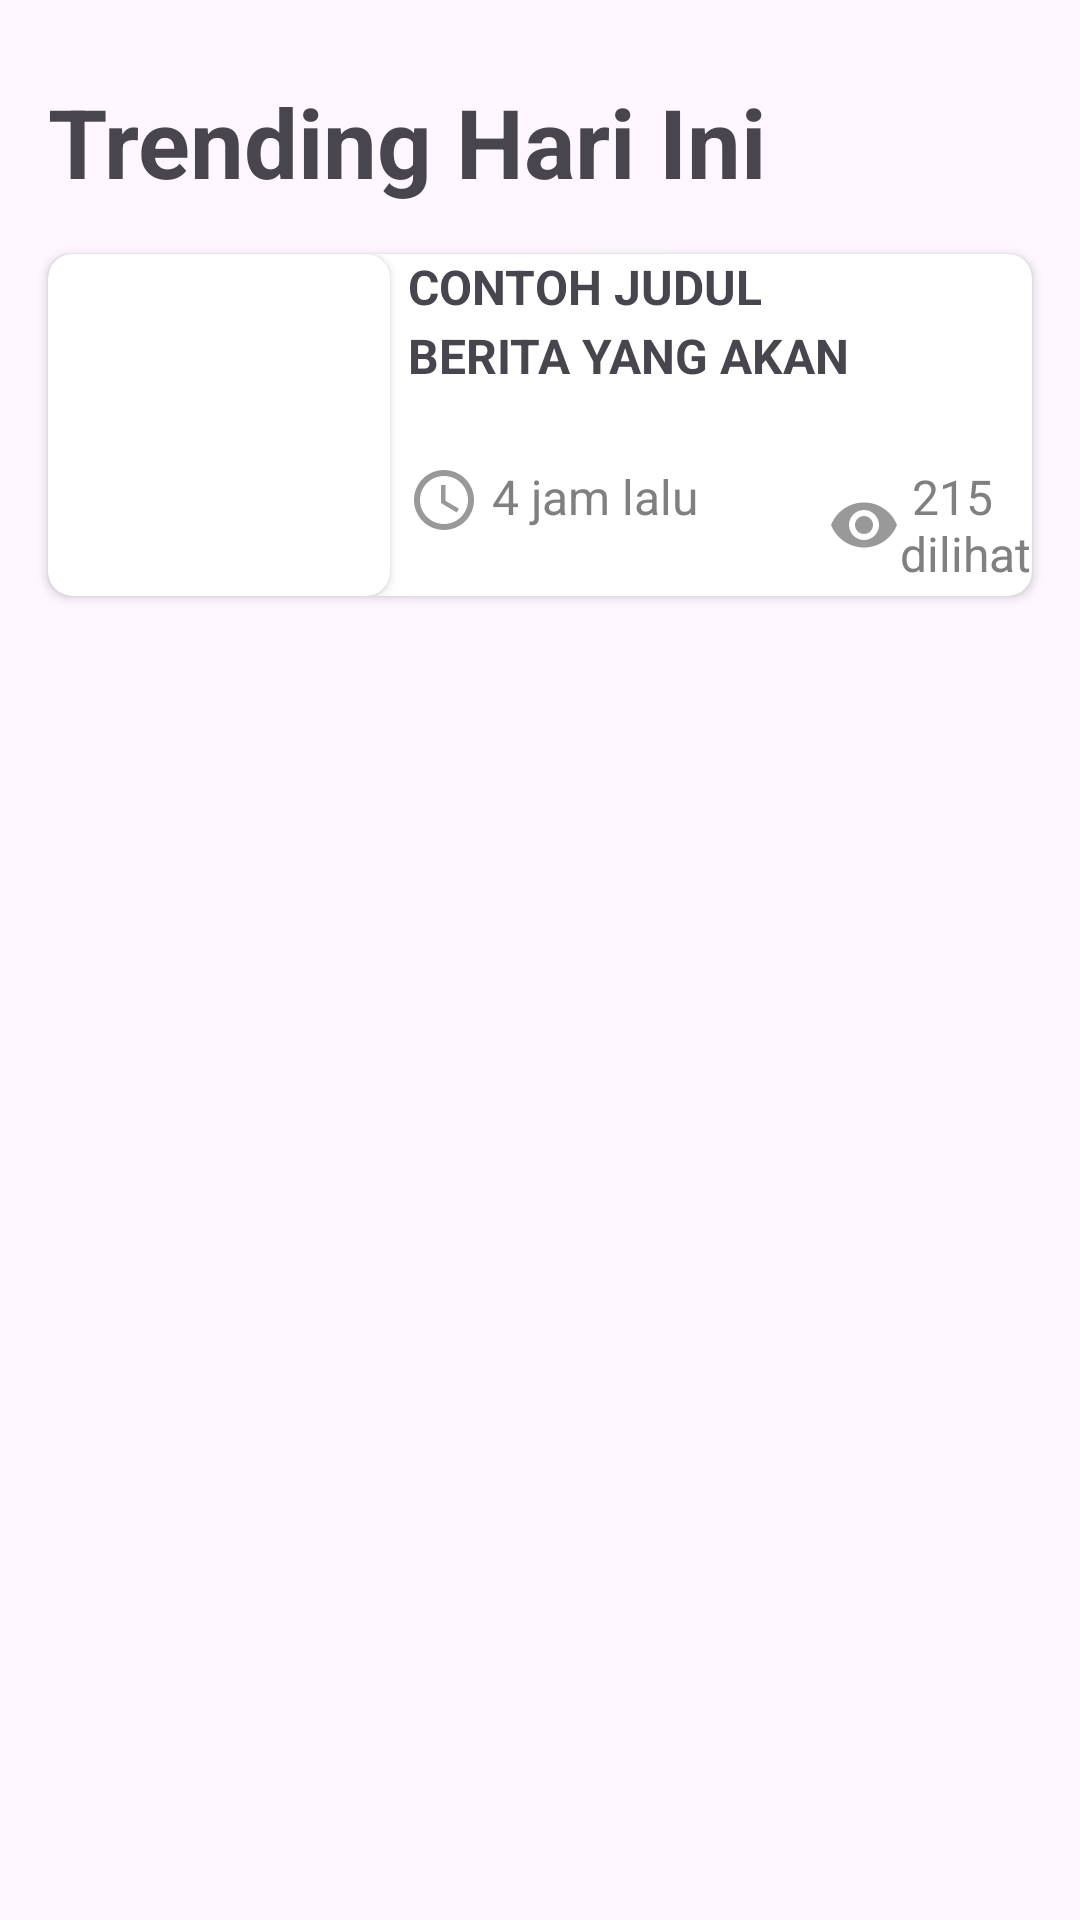

The Android layout XML behind this screen, and the referenced resources:
<!-- AndroidManifest.xml: application theme Theme.AplikasiBerita -->
<!-- res/layout/activity_second.xml -->
<?xml version="1.0" encoding="utf-8"?>
<androidx.constraintlayout.widget.ConstraintLayout xmlns:android="http://schemas.android.com/apk/res/android"
    xmlns:app="http://schemas.android.com/apk/res-auto"
    xmlns:tools="http://schemas.android.com/tools"
    android:layout_width="match_parent"
    android:layout_height="match_parent"
    tools:context=".secondActivty.SecondActivity">

    
    <androidx.constraintlayout.widget.Guideline
        android:id="@+id/guidelineYL"
        android:layout_width="match_parent"
        android:layout_height="match_parent"
        android:orientation="vertical"
        app:layout_constraintGuide_percent="0.04" />

    
    <androidx.constraintlayout.widget.Guideline
        android:id="@+id/guidelineXT"
        android:layout_width="match_parent"
        android:layout_height="match_parent"
        android:orientation="horizontal"
        app:layout_constraintGuide_percent="0.04" />

    
    <androidx.constraintlayout.widget.Guideline
        android:id="@+id/guidelineYR"
        android:layout_width="match_parent"
        android:layout_height="match_parent"
        android:orientation="vertical"
        app:layout_constraintGuide_percent="0.96" />

    
    <androidx.constraintlayout.widget.Guideline
        android:id="@+id/guidelineXB"
        android:layout_width="match_parent"
        android:layout_height="match_parent"
        android:orientation="horizontal"
        app:layout_constraintGuide_percent="0.96" />

    
    <TextView
        android:id="@+id/tvHeaderSecondPage"
        android:layout_width="wrap_content"
        android:layout_height="wrap_content"
        android:layout_marginStart="16dp"
        android:text="Trending Hari Ini"
        android:textSize="32sp"
        android:textStyle="bold"
        app:layout_constraintStart_toStartOf="parent"
        app:layout_constraintTop_toTopOf="@+id/guidelineXT">

    </TextView>

    
    <androidx.cardview.widget.CardView
        android:id="@+id/cvGroup"
        android:layout_width="match_parent"
        android:layout_height="114dp"
        android:layout_margin="16dp"
        android:backgroundTint="@color/white"
        app:cardCornerRadius="8dp"
        app:layout_constraintEnd_toEndOf="parent"
        app:layout_constraintHorizontal_bias="0.0"
        app:layout_constraintStart_toStartOf="parent"
        app:layout_constraintTop_toBottomOf="@+id/tvHeaderSecondPage">

        
        <androidx.cardview.widget.CardView
            android:id="@+id/cvGambar"
            android:layout_width="114dp"
            android:layout_height="114dp"
            android:backgroundTint="@color/white"
            app:cardCornerRadius="8dp">

            <ImageView
                android:id="@+id/ivBerita"
                android:layout_width="match_parent"
                android:layout_height="match_parent"
                android:scaleType="centerCrop"
                android:src="@drawable/syl">

            </ImageView>

        </androidx.cardview.widget.CardView>

        <TextView
            android:id="@+id/tvJudulBerita"
            android:layout_width="match_parent"
            android:layout_height="50dp"
            android:layout_marginLeft="120dp"
            android:layout_marginRight="16dp"
            android:lineSpacingExtra="4sp"
            android:text="CONTOH JUDUL BERITA YANG AKAN DITAMPILKAN MENGGUNAKAN RECYLCE VIEW"
            android:textAlignment="textStart"
            android:textAllCaps="true"
            android:textSize="16sp"
            android:textStyle="bold">

        </TextView>

        <TextView
            android:id="@+id/tvJamUpload"
            android:layout_width="wrap_content"
            android:layout_height="wrap_content"
            android:layout_marginLeft="120dp"
            android:layout_marginTop="70dp"
            android:text=" 4 jam lalu"
            android:textColor="@color/grey"
            android:textSize="16sp"
            app:drawableLeftCompat="@drawable/ic_uploads">

        </TextView>

        <TextView
            android:id="@+id/tvJumlahViewer"
            android:layout_width="wrap_content"
            android:layout_height="wrap_content"
            android:layout_marginLeft="260dp"
            android:layout_marginTop="70dp"
            android:text=" 215 dilihat"
            android:textColor="@color/grey"
            android:textSize="16sp"
            app:drawableLeftCompat="@drawable/ic_viewer">

        </TextView>

    </androidx.cardview.widget.CardView>


</androidx.constraintlayout.widget.ConstraintLayout>
<!-- resources referenced by this layout -->
<resources>
  <color name="grey">#808080</color>
  <color name="white">#FFFFFFFF</color>
  <!-- drawable ic_uploads (drawable-anydpi) -->
  <vector xmlns:android="http://schemas.android.com/apk/res/android"
      android:width="24dp"
      android:height="24dp"
      android:viewportWidth="24"
      android:viewportHeight="24"
      android:tint="#808080"
      android:alpha="0.8">
    <path
        android:fillColor="@android:color/white"
        android:pathData="M11.99,2C6.47,2 2,6.48 2,12s4.47,10 9.99,10C17.52,22 22,17.52 22,12S17.52,2 11.99,2zM12,20c-4.42,0 -8,-3.58 -8,-8s3.58,-8 8,-8 8,3.58 8,8 -3.58,8 -8,8zM12.5,7L11,7v6l5.25,3.15 0.75,-1.23 -4.5,-2.67z"/>
  </vector>
  <!-- drawable ic_viewer (drawable-anydpi) -->
  <vector xmlns:android="http://schemas.android.com/apk/res/android"
      android:width="24dp"
      android:height="24dp"
      android:viewportWidth="24"
      android:viewportHeight="24"
      android:tint="#808080"
      android:alpha="0.8">
    <path
        android:fillColor="@android:color/white"
        android:pathData="M12,4.5C7,4.5 2.73,7.61 1,12c1.73,4.39 6,7.5 11,7.5s9.27,-3.11 11,-7.5c-1.73,-4.39 -6,-7.5 -11,-7.5zM12,17c-2.76,0 -5,-2.24 -5,-5s2.24,-5 5,-5 5,2.24 5,5 -2.24,5 -5,5zM12,9c-1.66,0 -3,1.34 -3,3s1.34,3 3,3 3,-1.34 3,-3 -1.34,-3 -3,-3z"/>
  </vector>
  <style name="Theme.AplikasiBerita" parent="Base.Theme.AplikasiBerita" />
  <style name="Base.Theme.AplikasiBerita" parent="Theme.Material3.DayNight.NoActionBar">
          
          
      </style>
</resources>
